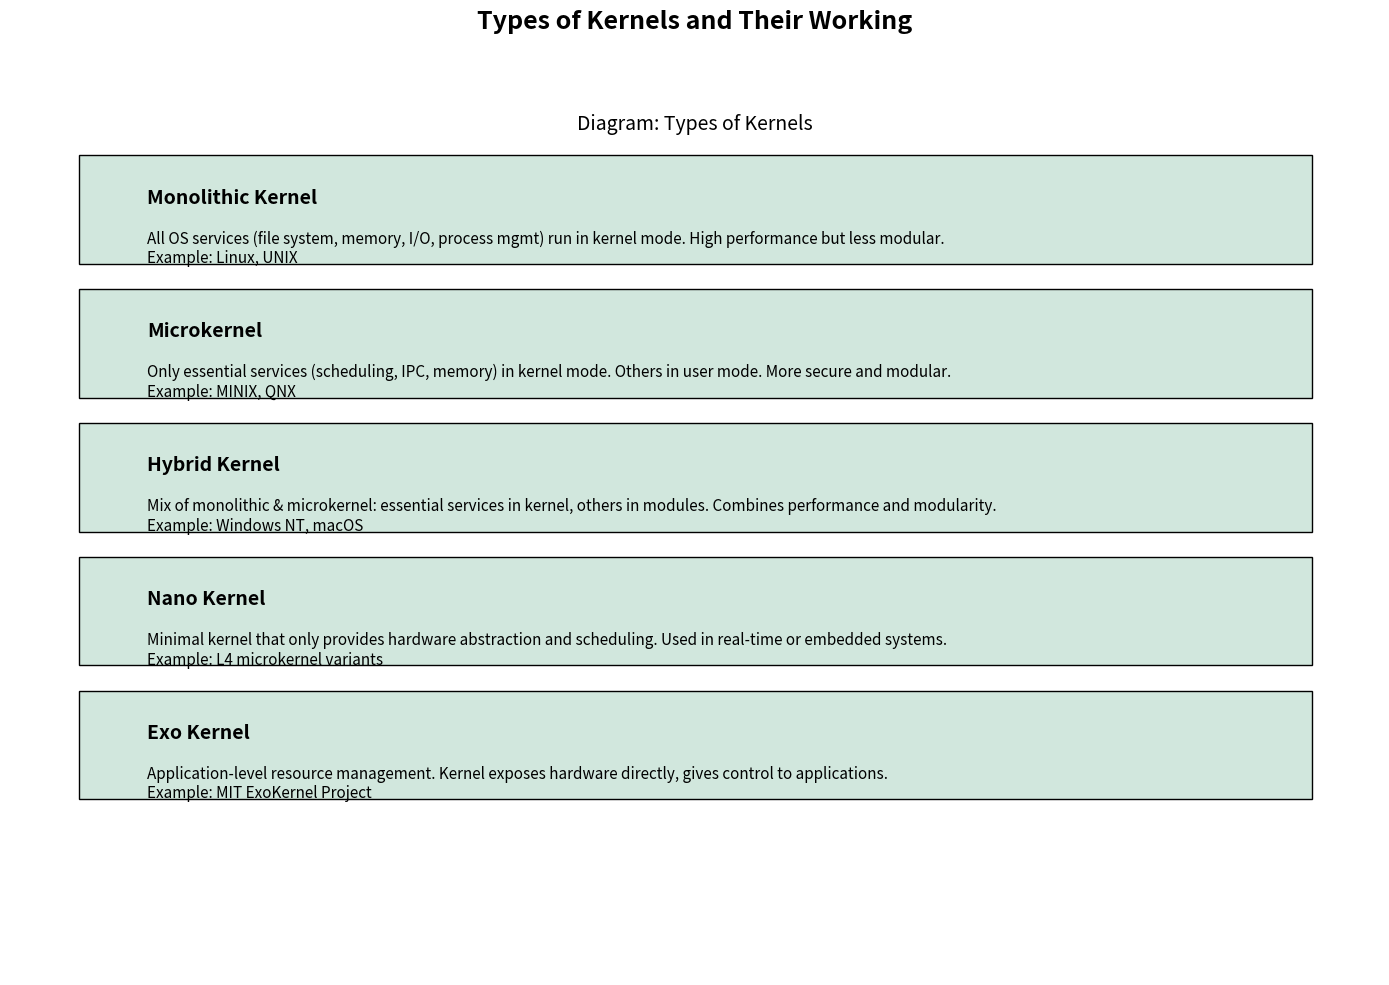

Write the Python code that produced this figure.
import matplotlib.pyplot as plt
import matplotlib.patches as mpatches

# Create a figure for kernel types
fig, ax = plt.subplots(figsize=(14, 10))
fig.suptitle('Types of Kernels and Their Working', fontsize=18, fontweight='bold')

ax.axis('off')
ax.set_title('Diagram: Types of Kernels', fontsize=14)

# Define types of kernels with descriptions
kernel_types = [
    ("Monolithic Kernel", "All OS services (file system, memory, I/O, process mgmt) run in kernel mode. High performance but less modular.\nExample: Linux, UNIX"),
    ("Microkernel", "Only essential services (scheduling, IPC, memory) in kernel mode. Others in user mode. More secure and modular.\nExample: MINIX, QNX"),
    ("Hybrid Kernel", "Mix of monolithic & microkernel: essential services in kernel, others in modules. Combines performance and modularity.\nExample: Windows NT, macOS"),
    ("Nano Kernel", "Minimal kernel that only provides hardware abstraction and scheduling. Used in real-time or embedded systems.\nExample: L4 microkernel variants"),
    ("Exo Kernel", "Application-level resource management. Kernel exposes hardware directly, gives control to applications.\nExample: MIT ExoKernel Project"),
]

# Draw rectangles and text for each kernel type
for i, (k_type, desc) in enumerate(kernel_types):
    y = 0.85 - i * 0.16
    ax.add_patch(mpatches.Rectangle((0.05, y), 0.9, 0.13, edgecolor='black', facecolor='#d1e7dd'))
    ax.text(0.1, y + 0.09, k_type, fontsize=14, fontweight='bold', va='top')
    ax.text(0.1, y + 0.04, desc, fontsize=11, va='top', wrap=True)

plt.tight_layout(rect=[0, 0, 1, 0.93])
plt.savefig('./Types_of_Kernels.png')
plt.show()